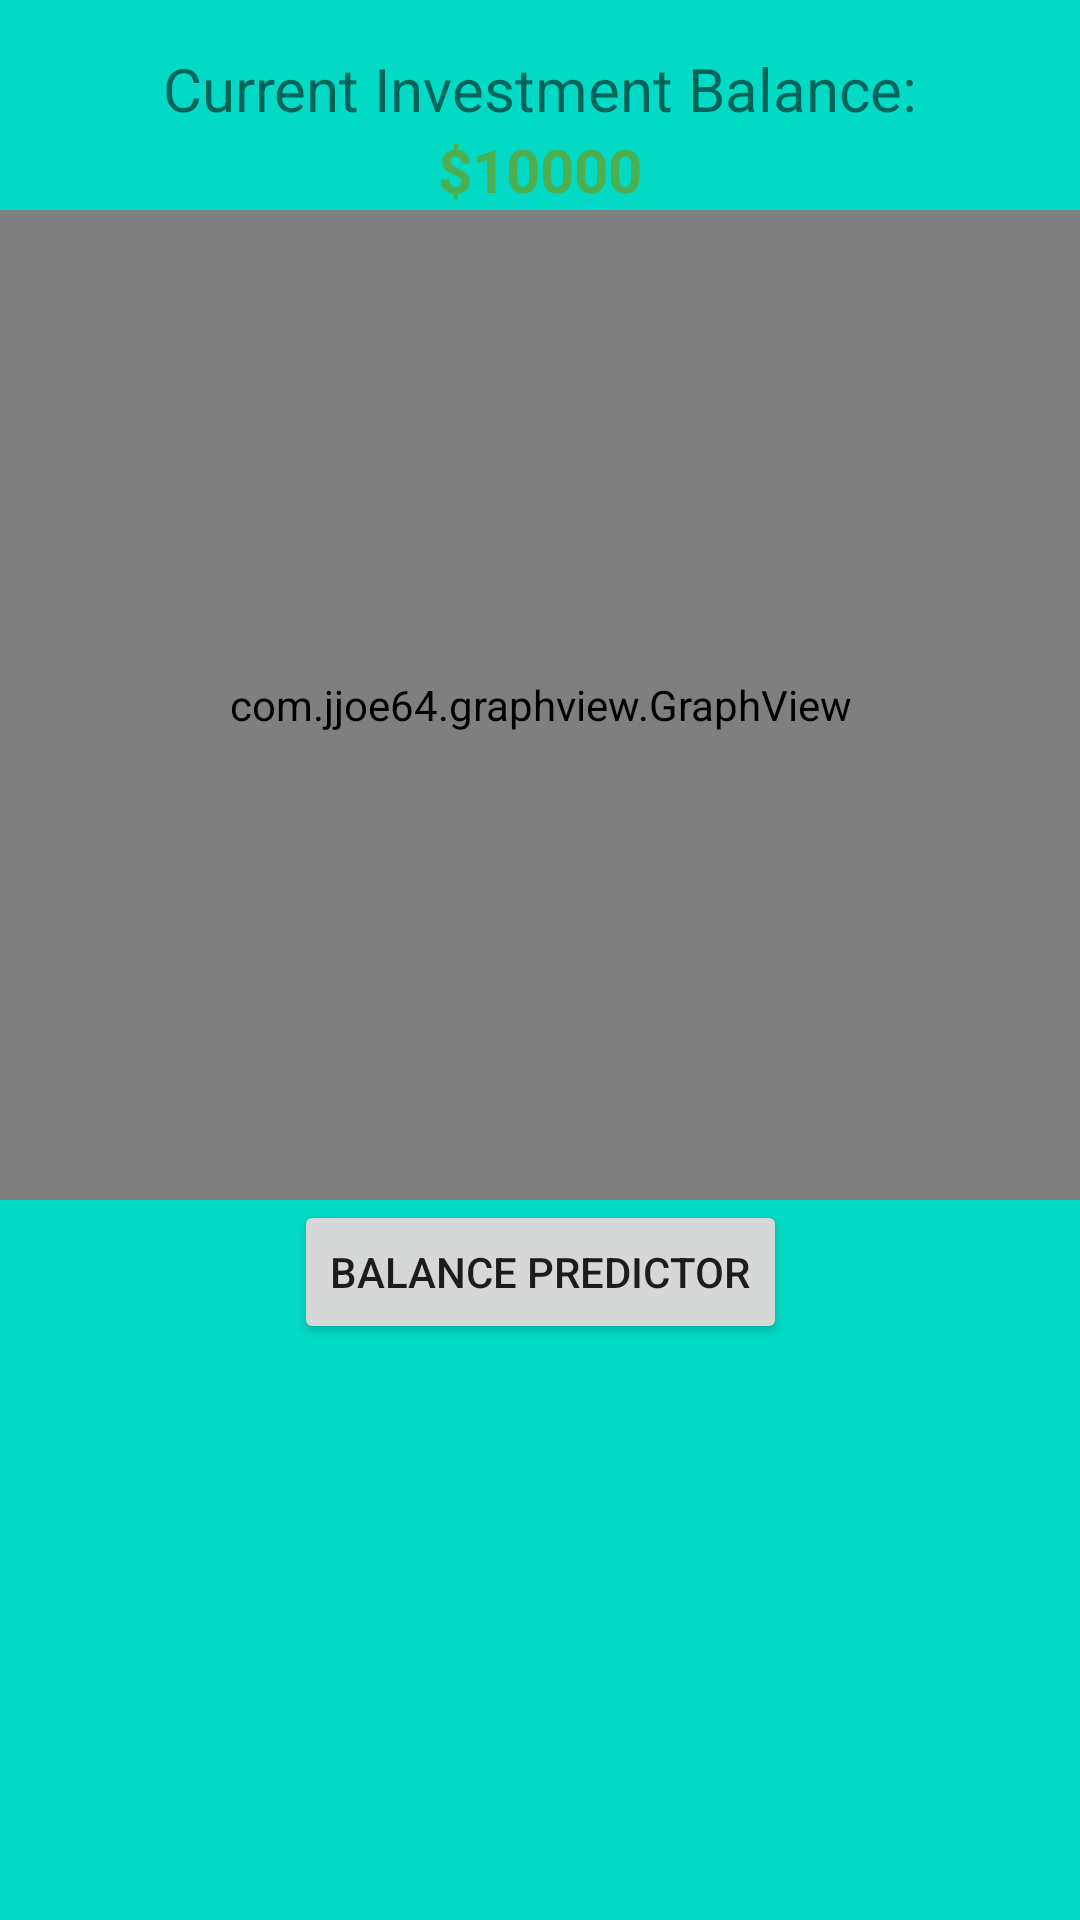

Write the Android layout XML for this screen, with the resource values it uses.
<!-- AndroidManifest.xml: application theme Theme.Easy_finance -->
<!-- res/layout/fragment_invest.xml -->
<?xml version="1.0" encoding="utf-8"?>
<androidx.constraintlayout.widget.ConstraintLayout xmlns:android="http://schemas.android.com/apk/res/android"
    xmlns:app="http://schemas.android.com/apk/res-auto"
    xmlns:tools="http://schemas.android.com/tools"
    android:id="@+id/fragmentInvest"
    android:layout_width="match_parent"
    android:layout_height="match_parent"
    tools:context=".InvestFragment"
    android:background="@color/teal_200">

    <TextView
        android:id="@+id/currInvestmentBalance"
        android:layout_width="wrap_content"
        android:layout_height="wrap_content"
        android:layout_marginTop="24dp"
        android:layout_marginBottom="35dp"
        android:text="Current Investment Balance:"
        android:textSize="20sp"
        app:layout_constraintBottom_toTopOf="@+id/graph"
        app:layout_constraintLeft_toLeftOf="parent"
        app:layout_constraintRight_toRightOf="parent"
        app:layout_constraintTop_toTopOf="parent" />

    <Button
        android:id="@+id/balancePredictor"
        android:layout_width="wrap_content"
        android:layout_height="wrap_content"
        android:layout_marginTop="400dp"
        android:text="Balance Predictor"
        app:layout_constraintLeft_toLeftOf="parent"
        app:layout_constraintRight_toRightOf="parent"
        app:layout_constraintTop_toTopOf="parent" />

    <TextView
        android:id="@+id/investmentBal"
        android:layout_width="wrap_content"
        android:layout_height="wrap_content"
        android:text="$10000"
        android:textColor="#4CAF50"
        android:textSize="20sp"
        android:textStyle="bold"
        app:layout_constraintEnd_toEndOf="parent"
        app:layout_constraintStart_toStartOf="parent"
        app:layout_constraintTop_toBottomOf="@+id/currInvestmentBalance" />

    <com.jjoe64.graphview.GraphView
        android:id="@+id/graph"
        android:layout_width="0dp"
        android:layout_height="0dp"
        app:layout_constraintBottom_toTopOf="@+id/balancePredictor"
        app:layout_constraintEnd_toEndOf="parent"
        app:layout_constraintStart_toStartOf="parent"
        app:layout_constraintTop_toBottomOf="@id/investmentBal" />

</androidx.constraintlayout.widget.ConstraintLayout>
<!-- resources referenced by this layout -->
<resources>
  <color name="teal_200">#FF03DAC5</color>
  <style name="Theme.Easy_finance" parent="Theme.MaterialComponents.DayNight.DarkActionBar">
          
          <item name="colorPrimary">@color/purple_500</item>
          <item name="colorPrimaryVariant">@color/purple_700</item>
          <item name="colorOnPrimary">@color/white</item>
          
          <item name="colorSecondary">@color/teal_200</item>
          <item name="colorSecondaryVariant">@color/teal_700</item>
          <item name="colorOnSecondary">@color/black</item>
          
          <item name="android:statusBarColor" tools:targetApi="l">?attr/colorPrimaryVariant</item>
          
      </style>
  <color name="purple_500">#FF6200EE</color>
  <color name="purple_700">#FF3700B3</color>
  <color name="white">#FFFFFFFF</color>
  <color name="teal_700">#FF018786</color>
  <color name="black">#FF000000</color>
</resources>
